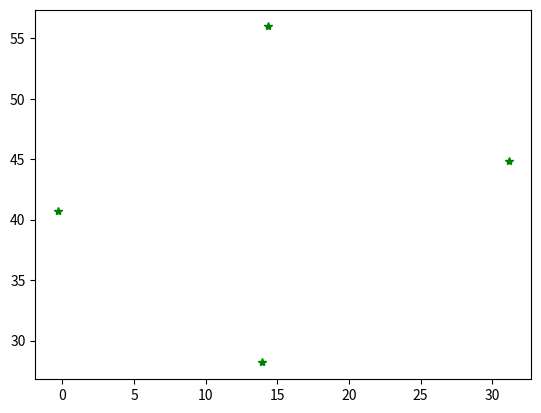

Reproduce this figure in Python.
"""Convert the camera frame/perspective to bird's eye view
using matrix operations
"""

import numpy as np
import matplotlib.pyplot as plt

def perspective_tansform(oldXY):
    # [redacted]
    # which depends on the physical camera placement
    # Everything else is already good.
    # M = np.array([[-3.0985, -4.6553, 2776.3],
    #             [2.71022, -4.4267, 1141.],
    #             [0.0001966, 0.022109, 1.]])

    # [redacted]
    # M = np.array([[-2.13117761e-04, -8.70680435e-06,  1.27400463e-01], 
    #         [-4.39043323e-06,  1.77834625e-05, -1.89890525e-01], 
    #         [-4.34531921e-06, -2.31760232e-03,  1.00000000e+00]])
    # 30cm right
    # M = np.array([[-1.77968529e-01,-2.50144655e+00,3.62225280e+02],
    #         [-2.35887861e-01,-9.30697817e-01, 5.46427169e+01],
    #         [ 1.36469318e-04, -3.57086222e-02,  1.00000000e+00]])

    # 50cm
    # M = np.array([[-7.58054875e-01, 3.32676396e-01, 1.15693471e+02],
    #         [ 2.19673733e-01,3.14465915e-01,-4.95921012e+02],
    #         [ 1.46091182e-03,-6.97129355e-02,1.00000000e+00]])
    # M = np.array([[ 3.54535414e-01,  2.10665971e-01, -1.91670066e+02],
    #    [-1.63719927e-01,  6.22979284e-02, -1.39760417e+02],
    #    [-4.71241936e-04, -3.61147222e-02,  1.00000000e+00]])
    # M = np.array([[ 2.57209401e-01,  1.65074690e-01, -1.33126979e+02],
    #    [-1.07922755e-01, -4.71710524e-02, -8.84425078e+01],
    #    [-8.29407028e-04, -2.79673986e-02,  1.00000000e+00]])
    #new 30cm 
    # M = np.array([[-5.71185135e-01,  3.38201725e-01,  3.12648705e+00],
    #    [ 3.36647916e-01, -1.06567803e-01, -3.85482094e+02],
    #    [ 2.09993538e-03, -6.32431348e-02,  1.00000000e+00]])
    #1/7 recalcabration
    M = np.array([[-5.50575612e-01,  2.47197213e-01,  3.29895918e+01],
       [ 2.96654063e-01, -1.47976353e-01, -3.66981148e+02],
       [ 1.95472858e-03, -6.09277193e-02,  1.00000000e+00]])
    
    # multiplier = np.array([[-1., -1., -1.],
    #             [1., 1., 1.],
    #             [1., 1., 1.]])
    # newM = M * multiplier
    # P = np.array([oldX, oldY, np.ones_like(oldX)])
    rowOfOnes = np.ones(shape=(1, oldXY.shape[1]))
    P = np.concatenate((oldXY, rowOfOnes), axis=0)
    X = 0
    Y = 1
    C = 2

    transformed = np.matmul(M, P)
    transformedXY:np.array = transformed[[X, Y]] / transformed[C]

    return transformedXY.transpose()

if __name__ == "__main__":
    oldXY = np.array([[395,191],[128,163],[255,115],[438,124]])
    oldX = oldXY[::, 0]
    oldY = oldXY[::, 1]
    # [redacted]
    # He will give you THREE sets of oldXY: yellow for one side of the track, blue the other side
    # and purple for the obstacle
    matrixInput = np.copy(oldXY.transpose())
    transformedXY = perspective_tansform(matrixInput)
    # the path planning will be based on transformedX, transformedY locations of yellow, blue and purple

    # testing the transform
    print("xy: ", transformedXY)
    # graphing the points
    fig, ax = plt.subplots()
    # ax.plot(oldXY[::, 0], oldXY[::, 1], "*b")
    # the * 10 is to adjust the scale, so the two plot can be compared on the same graph. 
    # It is JUST for visualisation. We want oldX and oldY, not the 10X version of them.
    ax.plot(transformedXY[::, 0], transformedXY[::, 1], "*g")
    plt.show()